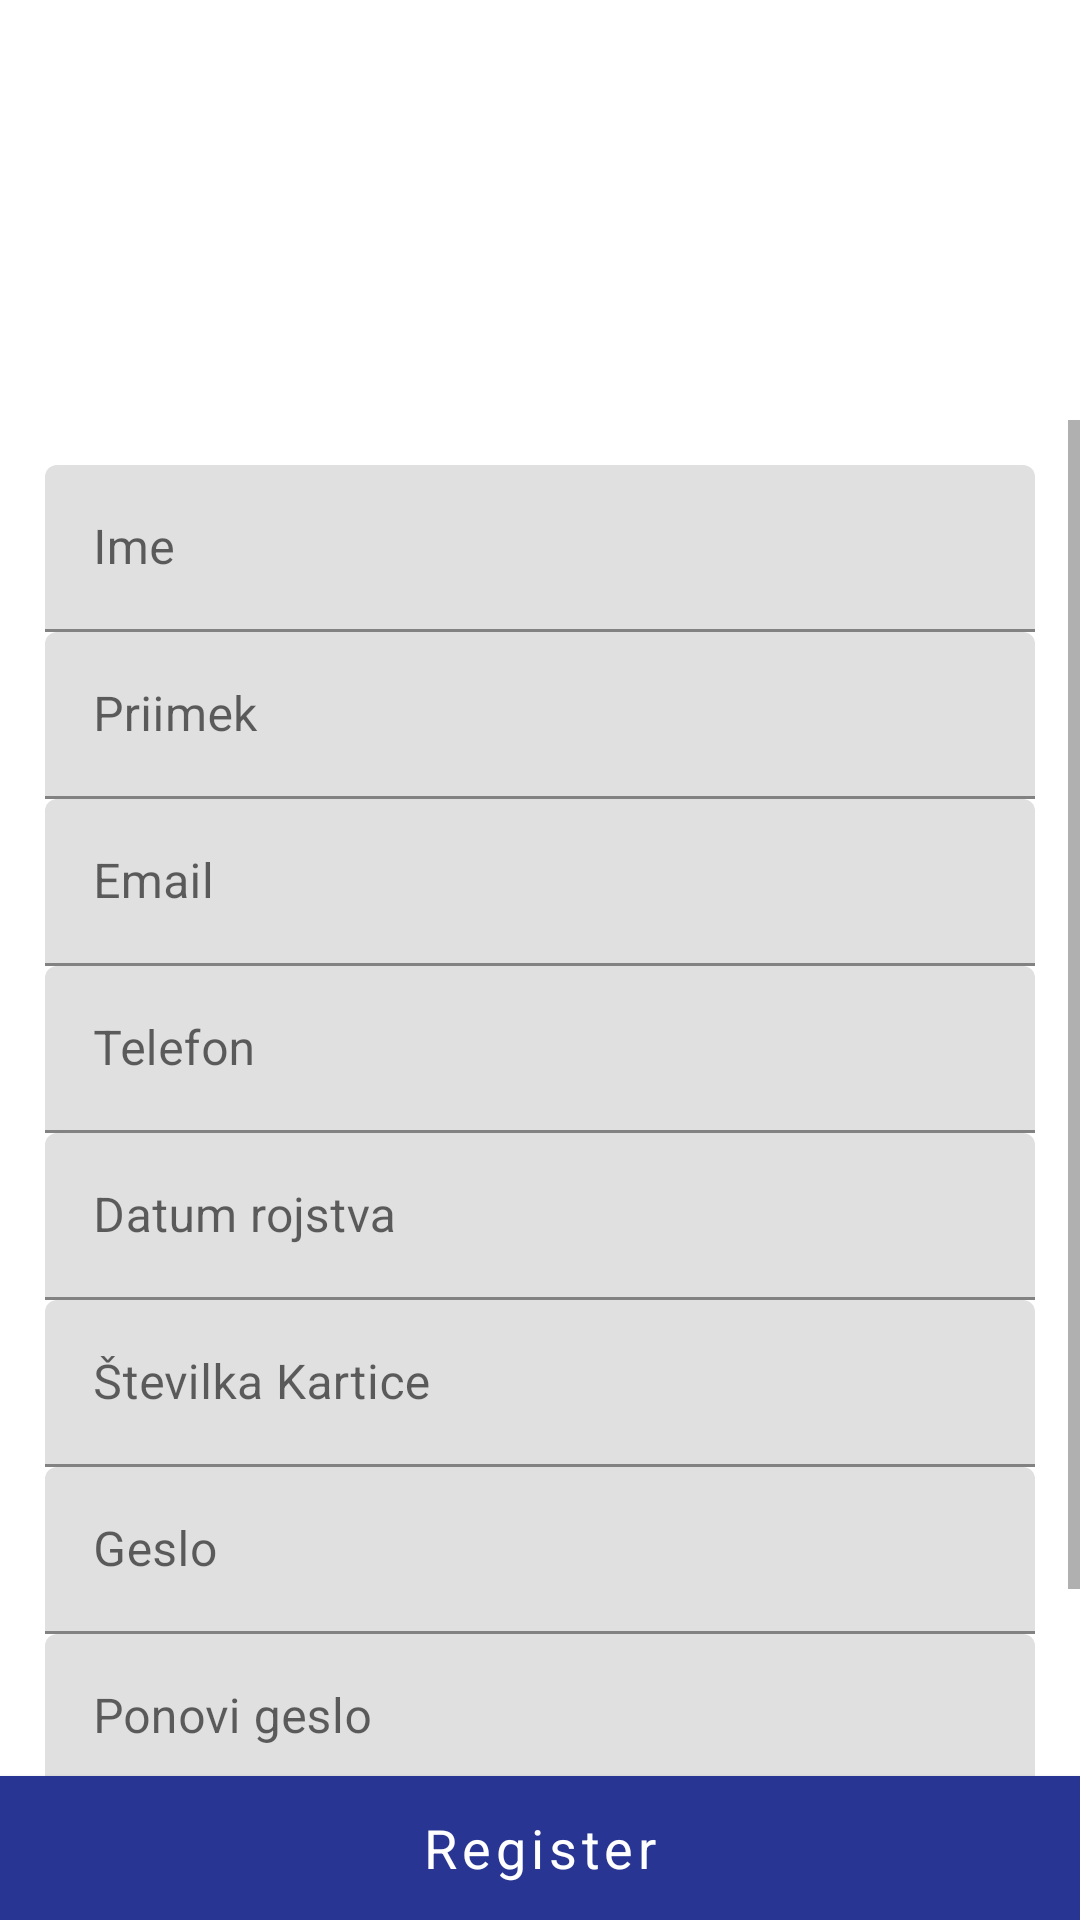

Produce the Android XML layout that renders to this screen, including the resource entries it uses.
<!-- AndroidManifest.xml: activity theme AppTheme.NoActionBar -->
<!-- res/layout/activity_register.xml -->
<?xml version="1.0" encoding="utf-8"?>
<LinearLayout xmlns:android="http://schemas.android.com/apk/res/android"
    xmlns:app="http://schemas.android.com/apk/res-auto"
    xmlns:tools="http://schemas.android.com/tools"
    android:layout_width="match_parent"
    android:layout_height="match_parent"
    android:orientation="vertical"
    tools:context="si.wolf.planea.controllers.RegisterActivity">

    <ImageView
        android:id="@+id/imageView2"
        android:layout_width="match_parent"
        android:layout_height="100dp"
        android:layout_marginTop="20dp"
        android:layout_marginBottom="20dp"
        app:srcCompat="@drawable/logo" />

    <RelativeLayout
        android:layout_width="match_parent"
        android:layout_height="match_parent">
        <ScrollView
            android:id="@+id/register_form"
            android:layout_width="match_parent"
            android:layout_height="match_parent"
            android:layout_above="@+id/btnRegister">
            <LinearLayout
                android:id="@+id/employee_registration_form"
                android:layout_width="match_parent"
                android:layout_height="match_parent"
                android:padding="15dp"
                android:orientation="vertical">

                <com.google.android.material.textfield.TextInputLayout
                    android:layout_width="match_parent"
                    android:layout_height="wrap_content">

                    <EditText
                        android:id="@+id/txtFirstName"
                        android:layout_width="match_parent"
                        android:layout_height="wrap_content"
                        android:hint="@string/prompt_first_name"
                        android:inputType="text"
                        android:maxLines="1"
                        android:singleLine="true" />


                </com.google.android.material.textfield.TextInputLayout>
                <com.google.android.material.textfield.TextInputLayout
                    android:layout_width="match_parent"
                    android:layout_height="wrap_content">

                    <EditText
                        android:id="@+id/txtLastName"
                        android:layout_width="match_parent"
                        android:layout_height="wrap_content"
                        android:hint="@string/prompt_last_name"
                        android:inputType="text"
                        android:maxLines="1"
                        android:singleLine="true" />

                </com.google.android.material.textfield.TextInputLayout>
                <com.google.android.material.textfield.TextInputLayout
                    android:layout_width="match_parent"
                    android:layout_height="wrap_content">

                    <EditText
                        android:id="@+id/txtEmail"
                        android:layout_width="match_parent"
                        android:layout_height="wrap_content"
                        android:hint="@string/prompt_email"
                        android:inputType="textEmailAddress"
                        android:maxLines="1"
                        android:singleLine="true" />

                </com.google.android.material.textfield.TextInputLayout>
                <com.google.android.material.textfield.TextInputLayout
                    android:layout_width="match_parent"
                    android:layout_height="wrap_content">

                    <EditText
                        android:id="@+id/txtPhone"
                        android:layout_width="match_parent"
                        android:layout_height="wrap_content"
                        android:hint="@string/prompt_phone"
                        android:inputType="textEmailAddress"
                        android:maxLines="1"
                        android:singleLine="true" />

                </com.google.android.material.textfield.TextInputLayout>

                <com.google.android.material.textfield.TextInputLayout
                    android:layout_width="match_parent"
                    android:layout_height="wrap_content">

                    <EditText
                        android:id="@+id/txtbirthday"
                        android:layout_width="match_parent"
                        android:layout_height="wrap_content"
                        android:hint="@string/prompt_birthday"
                        android:clickable="false"
                        android:cursorVisible="false"
                        android:focusable="false"
                        android:focusableInTouchMode="false"
                        android:maxLines="1"
                        android:singleLine="true" />

                </com.google.android.material.textfield.TextInputLayout>

                <com.google.android.material.textfield.TextInputLayout
                    android:layout_width="match_parent"
                    android:layout_height="wrap_content">

                    <EditText
                        android:id="@+id/txtCreditCard"
                        android:layout_width="match_parent"
                        android:layout_height="wrap_content"
                        android:hint="@string/prompt_credit_card"
                        android:inputType="text"
                        android:maxLines="1"
                        android:singleLine="true" />

                </com.google.android.material.textfield.TextInputLayout>


                <com.google.android.material.textfield.TextInputLayout
                    android:layout_width="match_parent"
                    android:layout_height="wrap_content">

                    <EditText
                        android:id="@+id/txtPassword"
                        android:layout_width="match_parent"
                        android:layout_height="wrap_content"
                        android:hint="@string/prompt_password"
                        android:inputType="textPassword"
                        android:maxLines="1"
                        android:singleLine="true" />

                </com.google.android.material.textfield.TextInputLayout>

                <com.google.android.material.textfield.TextInputLayout
                    android:layout_width="match_parent"
                    android:layout_height="wrap_content">

                    <EditText
                        android:id="@+id/txtConfirmPassword"
                        android:layout_width="match_parent"
                        android:layout_height="wrap_content"
                        android:hint="@string/prompt_confirm_password"
                        android:inputType="textPassword"
                        android:maxLines="1"
                        android:singleLine="true" />

                </com.google.android.material.textfield.TextInputLayout>


                <TextView
                    android:id="@+id/linkLogin"
                    android:layout_width="match_parent"
                    android:layout_height="wrap_content"
                    android:text="Ali že imate račun? Prijavite se"
                    android:gravity="center"
                    android:layout_marginTop="30dp"/>

            </LinearLayout>



        </ScrollView>

        <Button
            android:id="@+id/btnRegister"
            android:layout_width="match_parent"
            android:layout_height="wrap_content"
            android:layout_alignParentBottom="true"
            android:background="@color/primaryBlue"
            android:textColor="@color/colorInverted"
            android:text="Register"
            android:textSize="18sp"
            android:textAllCaps="false"
            android:fontFamily="sans-serif"/>


    </RelativeLayout>




</LinearLayout>
<!-- resources referenced by this layout -->
<resources>
  <color name="colorInverted">#ffffff</color>
  <color name="primaryBlue">#283593</color>
  <string name="prompt_birthday">Datum rojstva</string>
  <string name="prompt_confirm_password">Ponovi geslo</string>
  <string name="prompt_credit_card">Številka Kartice</string>
  <string name="prompt_email">Email</string>
  <string name="prompt_first_name">Ime</string>
  <string name="prompt_last_name">Priimek</string>
  <string name="prompt_password">Geslo</string>
  <string name="prompt_phone">Telefon</string>
  <style name="AppTheme.NoActionBar">
          <item name="windowActionBar">false</item>
          <item name="windowNoTitle">true</item>
      </style>
</resources>
